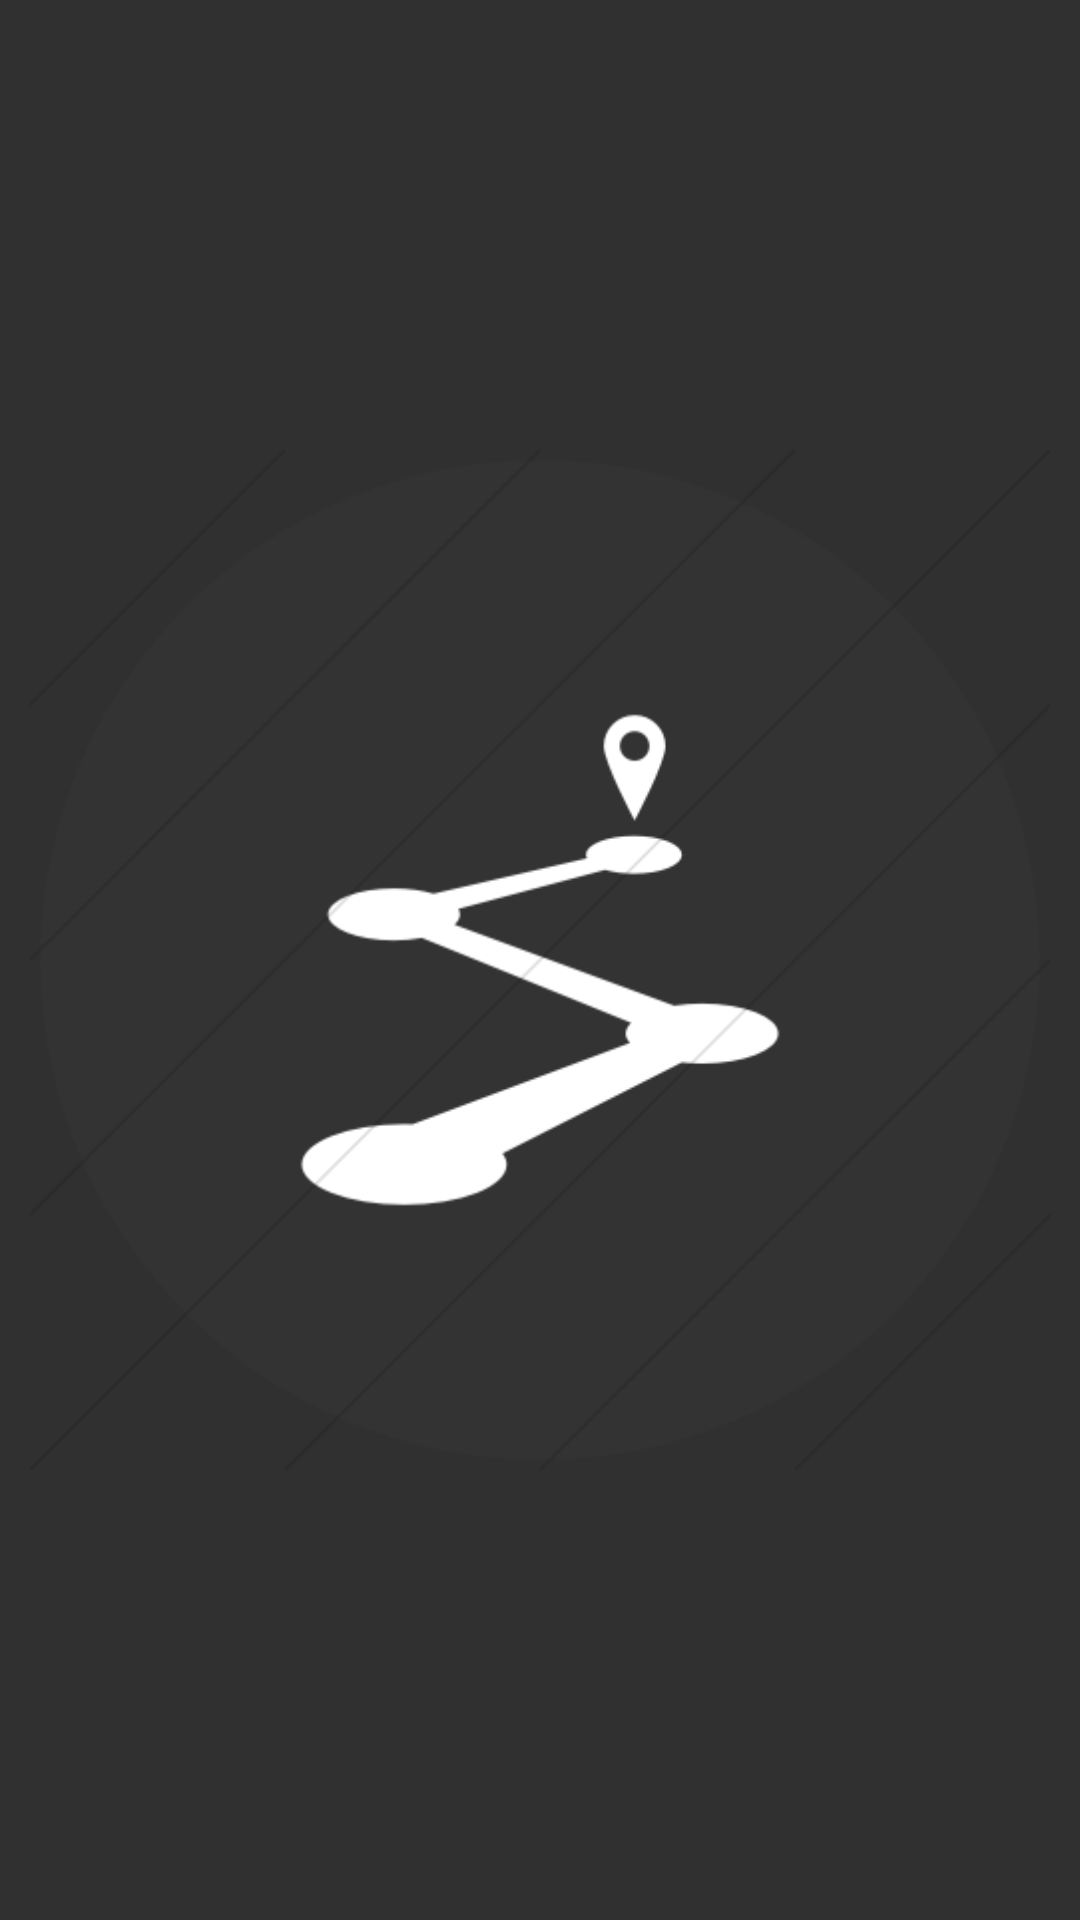

This screen was rendered from an Android layout file. Write that file and the resources it references.
<!-- AndroidManifest.xml: application theme AppTheme -->
<!-- res/layout/map_icon.xml -->
<?xml version="1.0" encoding="utf-8"?>
<androidx.constraintlayout.widget.ConstraintLayout xmlns:android="http://schemas.android.com/apk/res/android"
    android:layout_width="match_parent"
    android:layout_height="match_parent"
    xmlns:app="http://schemas.android.com/apk/res-auto">

    <ImageView
        android:id="@+id/imageView"
        android:layout_width="wrap_content"
        android:layout_height="wrap_content"
        android:padding="10sp"
        app:layout_constraintBottom_toBottomOf="parent"
        app:layout_constraintEnd_toEndOf="parent"
        app:layout_constraintStart_toStartOf="parent"
        app:layout_constraintTop_toTopOf="parent"
        app:srcCompat="@drawable/map" />

</androidx.constraintlayout.widget.ConstraintLayout>
<!-- resources referenced by this layout -->
<resources>
  <!-- drawable map: png bitmap (drawable-v24, 11449 bytes) -->
  <style name="AppTheme" parent="Theme.AppCompat.NoActionBar">
          
          <item name="colorPrimary">@color/colorPrimary</item>
          <item name="colorPrimaryDark">@color/colorPrimaryDark</item>
          <item name="colorAccent">@color/colorAccent</item>
          <item name="android:statusBarColor">#3f48cc</item>
      </style>
  <!-- not gathered from this repository: default colours our renderer supplied (Android Studio template values) -->
  <color name="colorPrimary">#FF6200EE</color>
  <color name="colorPrimaryDark">#FF3700B3</color>
  <color name="colorAccent">#FF03DAC5</color>
</resources>
